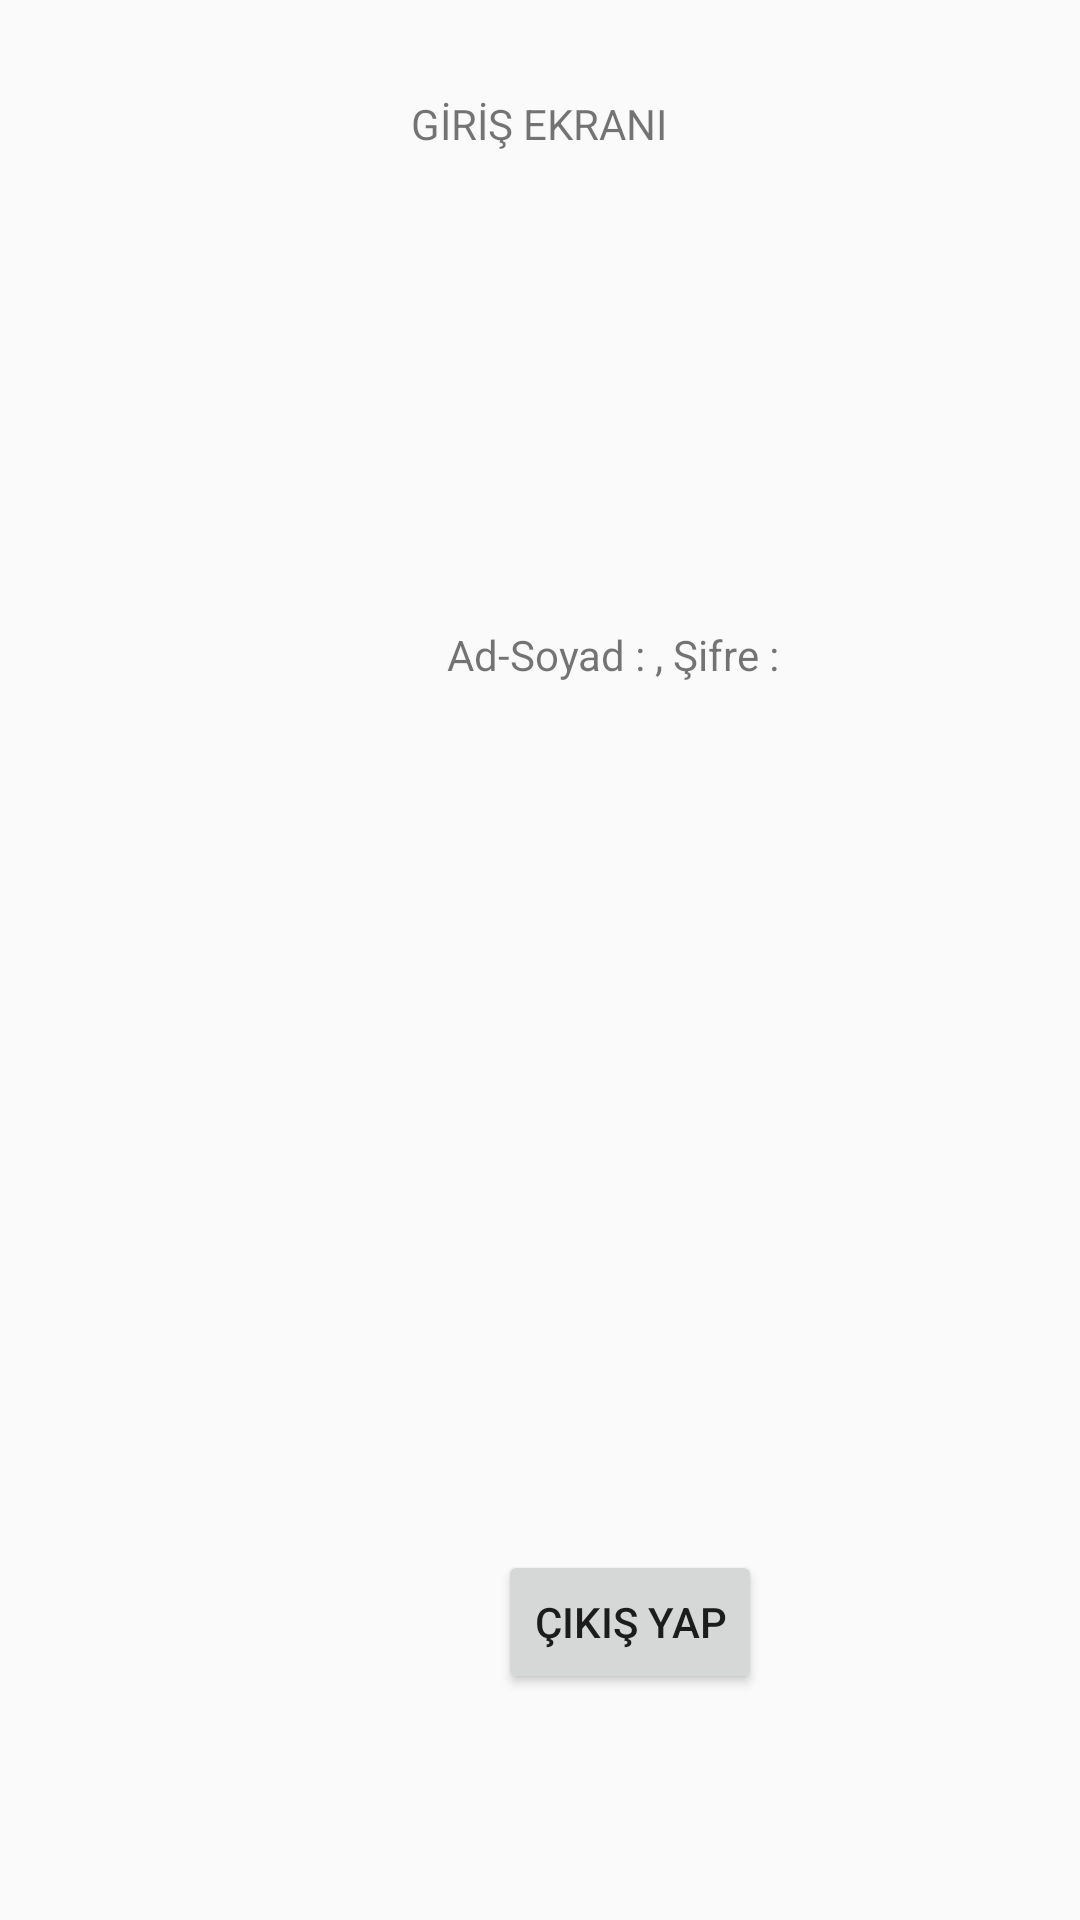

Produce the Android XML layout that renders to this screen, including the resource entries it uses.
<!-- AndroidManifest.xml: application theme AppTheme -->
<!-- res/layout/activity_login2.xml -->
<?xml version="1.0" encoding="utf-8"?>
<androidx.constraintlayout.widget.ConstraintLayout xmlns:android="http://schemas.android.com/apk/res/android"
    xmlns:app="http://schemas.android.com/apk/res-auto"
    xmlns:tools="http://schemas.android.com/tools"
    android:layout_width="match_parent"
    android:layout_height="match_parent"
    tools:context=".Login2Activity">

    <TextView
        android:id="@+id/textViewCikti"
        android:layout_width="wrap_content"
        android:layout_height="wrap_content"
        android:layout_marginStart="149dp"
        android:layout_marginLeft="149dp"
        android:layout_marginTop="79dp"
        android:layout_marginEnd="150dp"
        android:layout_marginRight="150dp"
        android:layout_marginBottom="137dp"
        android:text="Ad-Soyad : , Şifre :"
        app:layout_constraintBottom_toTopOf="@+id/buttonCikisYap"
        app:layout_constraintEnd_toEndOf="parent"
        app:layout_constraintHorizontal_bias="0.0"
        app:layout_constraintStart_toStartOf="parent"
        app:layout_constraintTop_toBottomOf="@+id/textView2" />

    <Button
        android:id="@+id/buttonCikisYap"
        android:layout_width="wrap_content"
        android:layout_height="wrap_content"
        android:layout_marginStart="166dp"
        android:layout_marginLeft="166dp"
        android:layout_marginTop="152dp"
        android:layout_marginEnd="157dp"
        android:layout_marginRight="157dp"
        android:layout_marginBottom="179dp"
        android:text="ÇIKIŞ YAP"
        app:layout_constraintBottom_toBottomOf="parent"
        app:layout_constraintEnd_toEndOf="parent"
        app:layout_constraintHorizontal_bias="0.0"
        app:layout_constraintStart_toStartOf="parent"
        app:layout_constraintTop_toBottomOf="@+id/textViewCikti" />

    <TextView
        android:id="@+id/textView2"
        android:layout_width="wrap_content"
        android:layout_height="wrap_content"
        android:layout_marginStart="113dp"
        android:layout_marginLeft="113dp"
        android:layout_marginTop="135dp"
        android:layout_marginEnd="114dp"
        android:layout_marginRight="114dp"
        android:layout_marginBottom="79dp"
        android:text="GİRİŞ EKRANI"
        android:textSize="14sp"
        app:layout_constraintBottom_toTopOf="@+id/textViewCikti"
        app:layout_constraintEnd_toEndOf="parent"
        app:layout_constraintHorizontal_bias="0.505"
        app:layout_constraintStart_toStartOf="parent"
        app:layout_constraintTop_toTopOf="parent" />
</androidx.constraintlayout.widget.ConstraintLayout>
<!-- resources referenced by this layout -->
<resources>
  <style name="AppTheme" parent="Theme.AppCompat.Light.DarkActionBar">
          
          <item name="colorPrimary">@color/colorPrimary</item>
          <item name="colorPrimaryDark">@color/colorPrimaryDark</item>
          <item name="colorAccent">@color/colorAccent</item>
  
      <item name="windowNoTitle">true</item>
          <item name="windowActionBar">false</item>
          
      </style>
  <!-- not gathered from this repository: default colours our renderer supplied (Android Studio template values) -->
  <color name="colorPrimary">#FF6200EE</color>
  <color name="colorPrimaryDark">#FF3700B3</color>
  <color name="colorAccent">#FF03DAC5</color>
</resources>
